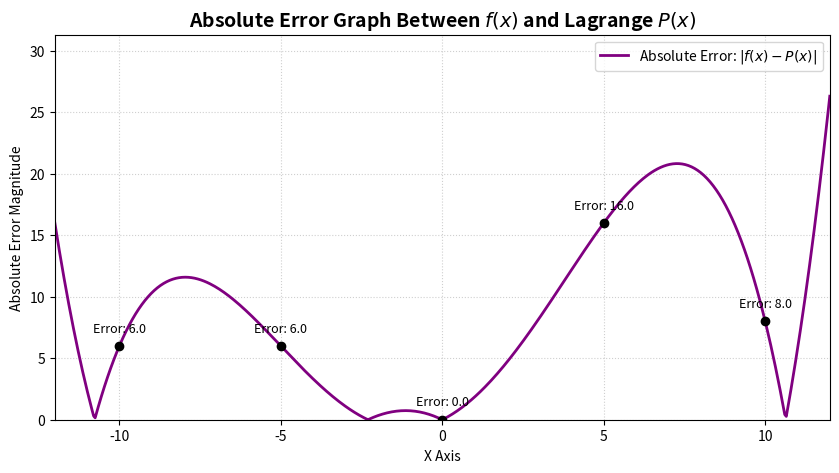

Write Python code to recreate this figure.
import numpy as np
import matplotlib.pyplot as plt

# 1. Define functions
def original_f(x):
    return x**3 - 2*x**2 + 6*x - 1

def lagrange_P(x):
    return (-37/7500)*x**4 + (247/250)*x**3 - (431/300)*x**2 + (73/10)*x - 1

# 2. Points of evaluation and their exact absolute errors
x_points = np.array([-10, -5, 0, 5, 10])
error_at_points = np.abs(original_f(x_points) - lagrange_P(x_points))

# 3. Continuous domain for smooth error curve
x_plot = np.linspace(-12, 12, 500)
absolute_error = np.abs(original_f(x_plot) - lagrange_P(x_plot))

# 4. Generate the error plot
plt.figure(figsize=(10, 5))
plt.plot(x_plot, absolute_error, color="purple", lw=2, label="Absolute Error: $|f(x) - P(x)|$")
plt.scatter(x_points, error_at_points, color="black", zorder=5)

# Label error points explicitly
for x, err in zip(x_points, error_at_points):
    plt.annotate(f"Error: {err:.1f}", (x, err), textcoords="offset points", xytext=(0,10), ha='center', fontsize=9)

# Formatting layout
plt.title("Absolute Error Graph Between $f(x)$ and Lagrange $P(x)$", fontsize=14, fontweight='bold')
plt.xlabel("X Axis")
plt.ylabel("Absolute Error Magnitude")
plt.xlim(-12, 12)
plt.ylim(0, max(absolute_error) + 5)
plt.grid(True, linestyle=":", alpha=0.6)
plt.legend(loc="upper right")

plt.show()
